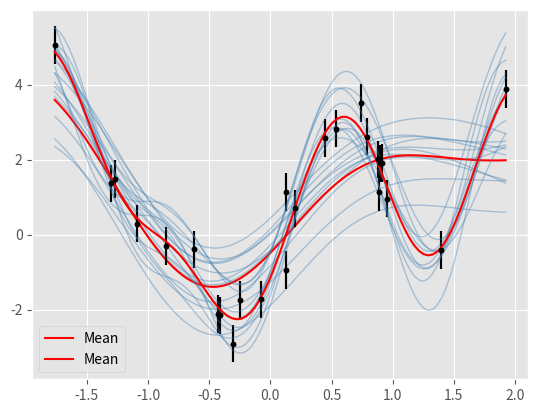

This figure's Python source:
import numpy as np
import matplotlib.pyplot as plt
import scipy.optimize as opt

plt.style.use('ggplot')
np.random.seed(123)

def f(x):

	return 2*np.sin(3*x) - np.cos(5*x) + x**2

def get_data(n_points):

	x = np.random.uniform(-2, 2, n_points)
	x.sort()
	u = 0.5
	y =  f(x) + np.random.randn(n_points) * u

	return x, y, u


def plot_data_and_draws(x, y, u, x_t, G, y_b):

	plt.errorbar(x, y, yerr=u, fmt='.k')
	x_l = np.linspace(x[0], x[-1], 75)
	#plt.plot(x_l, f(x_l), label='Ground Truth', color='k')
	plt.plot(x_t, G, color='#4682b4', lw=1, alpha=0.4)
	plt.plot(x_t, y_b, label='Mean', color='r')
	plt.legend()

	plt.show()


def kernel(x, x_d, theta=[1,1]):
	
	sig = theta[0]
	l   = theta[1]
	
	sqdist = np.sum(x**2,1).reshape(-1,1) + np.sum(x_d**2,1) - 2*np.dot(x, x_d.T)
	return sig**2 * np.exp(-0.5 * (1/l**2) * sqdist)


def gpr(x, y, u, x_test, params):
	
	n_draws = 10	

	x = x.reshape(-1, 1)
	x_test = x_test.reshape(-1, 1)

	K    = kernel(x, x, params) + np.eye(len(x))*u**2
	K_s  = kernel(x, x_test, params)
	K_ss = kernel(x_test, x_test, params) + u**2

	L = np.linalg.cholesky(K)
	Lk = np.linalg.solve(L, K_s)
	mu = np.dot(Lk.T, np.linalg.solve(L, y.reshape(-1, 1)))
	L = np.linalg.cholesky(K_ss + 1e-6*np.eye(len(x_test)) - np.dot(Lk.T, Lk))
	G = mu.reshape(-1,1) + np.dot(L, np.random.normal(size=(len(x_test), n_draws)))
	y_bar = np.dot(np.dot(K_s.T, np.linalg.inv(K)), y.reshape(-1, 1))

	plot_data_and_draws(x, y, u, x_test, G, y_bar)


def logl(theta, x, y, u, x_test):

	x = x.reshape(-1, 1)	
	K = kernel(x, x, theta) + np.eye(len(x))*u**2
	y = y.reshape(-1, 1)

	L =    ( - 0.5 * np.dot(np.dot(y.T, np.linalg.inv(K)), y) 
		 - 0.5 * np.log(np.linalg.det(K + 1e-6 * np.eye(len(x)))) 
		 - 0.5 * len(x) * np.log(2 * np.pi))[0][0]

	return L if np.isfinite(L) else 1e25


def opt_params(L, x, y, u, x_test, params):
	
	ll = lambda *args: -L(*args) 

	result = opt.minimize(ll, params, args=(x, y, u, x_test))
	return result['x']


if __name__ == '__main__':

	# Given 10 points, with some uncertainty 
	n_train = 25
	x, y, u = get_data(n_train)

	# we want to estimate the function at each of these points 
	n_test = 100
	x_test = np.linspace(x[0], x[-1], n_test)

	gpr(x, y, u, x_test, [1,1])

	theta = opt_params(logl, x, y, u, x_test, [1,1])

	gpr(x, y, u, x_test, theta)

